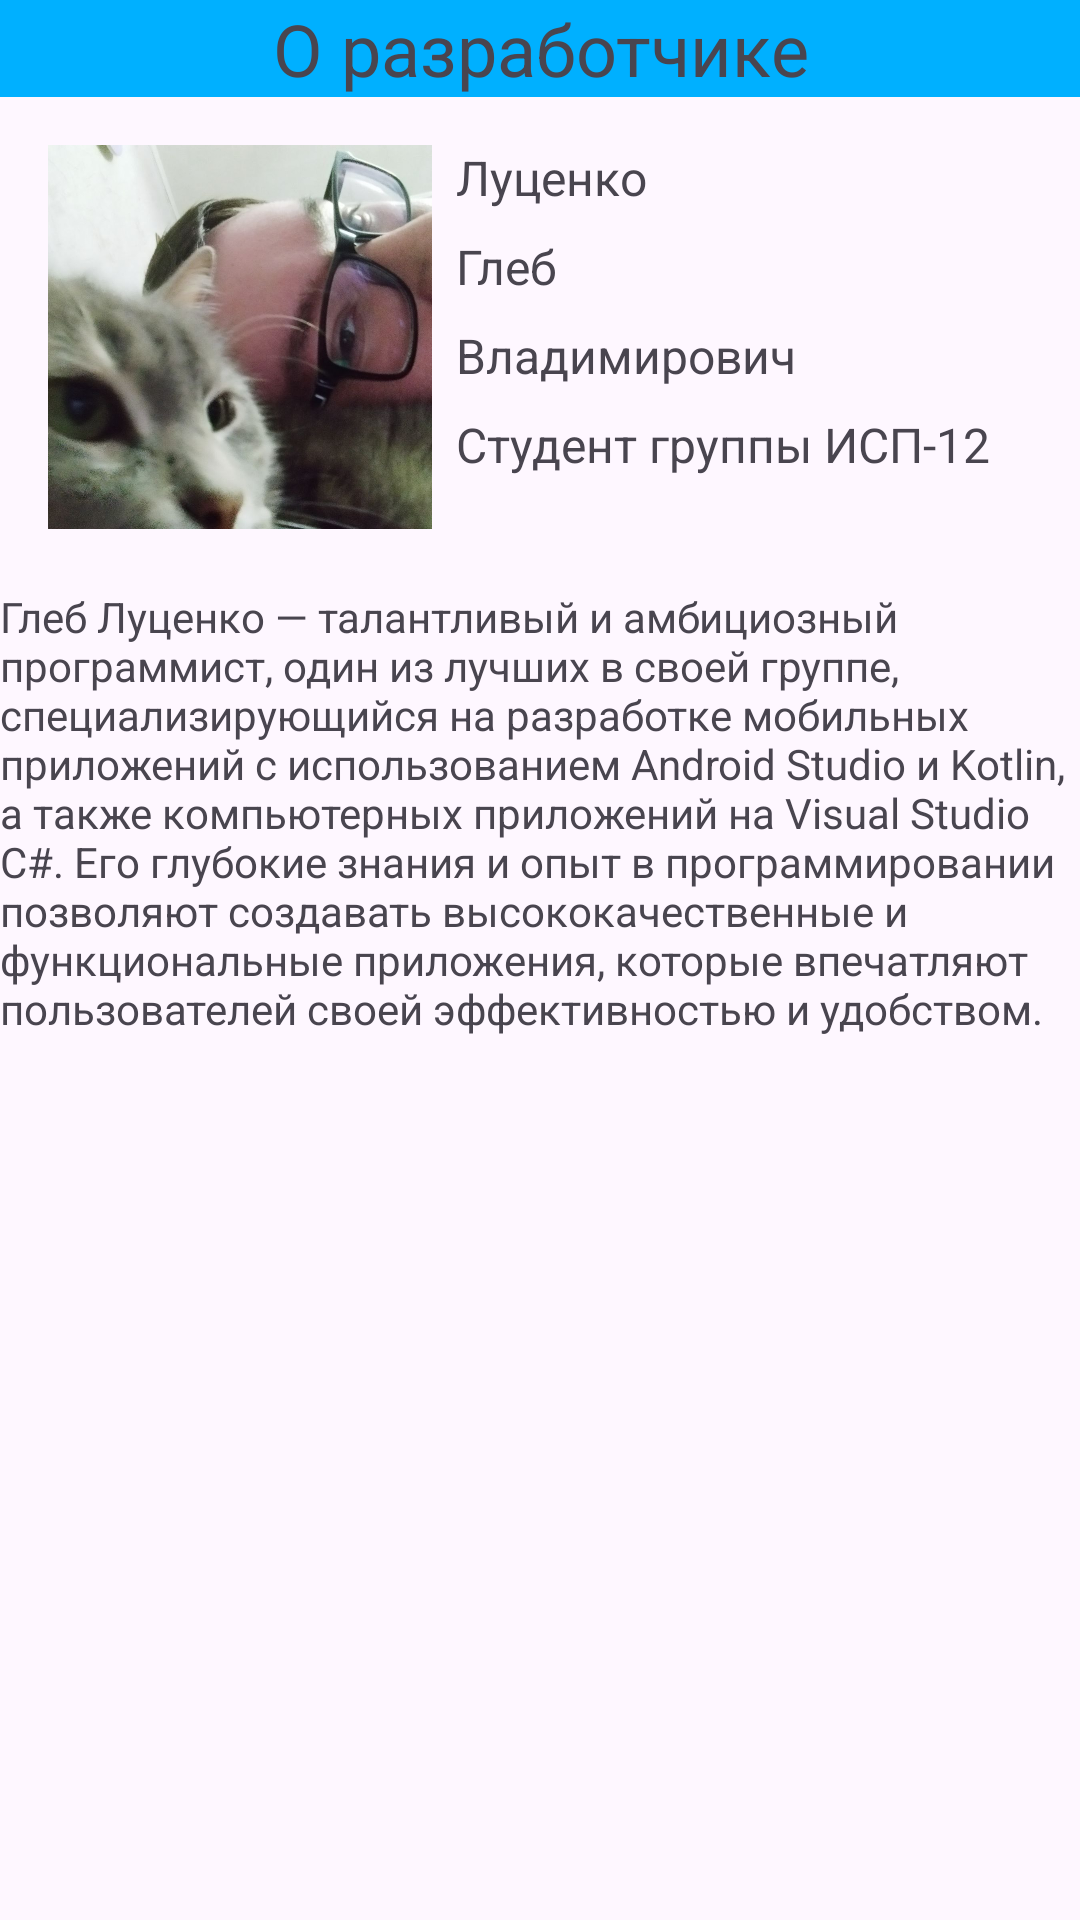

Here is an Android app screen rendered from its layout file. Give the layout XML and the strings, colors and styles it references.
<!-- AndroidManifest.xml: application theme Theme.ONTPractice -->
<!-- res/layout/fragment_developer_info.xml -->
<?xml version="1.0" encoding="utf-8"?>
<androidx.constraintlayout.widget.ConstraintLayout xmlns:android="http://schemas.android.com/apk/res/android"
    xmlns:app="http://schemas.android.com/apk/res-auto"
    xmlns:tools="http://schemas.android.com/tools"
    android:layout_width="match_parent"
    android:layout_height="match_parent"
    android:orientation="vertical"
    tools:context=".DeveloperInfoFragment" >

    <TextView
        android:id="@+id/textView7"
        android:layout_width="match_parent"
        android:layout_height="wrap_content"
        android:background="?attr/background"
        android:gravity="center"
        android:text="О разработчике"
        android:textSize="24sp"
        app:layout_constraintEnd_toEndOf="parent"
        app:layout_constraintStart_toStartOf="parent"
        app:layout_constraintTop_toTopOf="parent" />

    <TextView
        android:id="@+id/textView3"
        android:layout_width="wrap_content"
        android:layout_height="wrap_content"
        android:layout_marginStart="8dp"
        android:layout_marginTop="8dp"
        android:text="Владимирович"
        android:textSize="16sp"
        app:layout_constraintStart_toEndOf="@+id/imageView"
        app:layout_constraintTop_toBottomOf="@+id/textView8" />

    <TextView
        android:id="@+id/textView13"
        android:layout_width="wrap_content"
        android:layout_height="wrap_content"
        android:layout_marginStart="8dp"
        android:layout_marginTop="8dp"
        android:text="Студент группы ИСП-12"
        android:textSize="16sp"
        app:layout_constraintStart_toEndOf="@+id/imageView"
        app:layout_constraintTop_toBottomOf="@+id/textView3" />

    <TextView
        android:id="@+id/textView9"
        android:layout_width="wrap_content"
        android:layout_height="wrap_content"
        android:layout_marginStart="8dp"
        android:layout_marginTop="16dp"
        android:text="Луценко"
        android:textSize="16sp"
        app:layout_constraintStart_toEndOf="@+id/imageView"
        app:layout_constraintTop_toBottomOf="@+id/textView7" />

    <TextView
        android:id="@+id/textView8"
        android:layout_width="wrap_content"
        android:layout_height="wrap_content"
        android:layout_marginStart="8dp"
        android:layout_marginTop="8dp"
        android:text="Глеб"
        android:textSize="16sp"
        app:layout_constraintStart_toEndOf="@+id/imageView"
        app:layout_constraintTop_toBottomOf="@+id/textView9" />

    <TextView
        android:id="@+id/textView14"
        android:layout_width="wrap_content"
        android:layout_height="wrap_content"
        android:layout_margin="10dp"
        android:text="Глеб Луценко — талантливый и амбициозный программист, один из лучших в своей группе, специализирующийся на разработке мобильных приложений с использованием Android Studio и Kotlin, а также компьютерных приложений на Visual Studio C#. Его глубокие знания и опыт в программировании позволяют создавать высококачественные и функциональные приложения, которые впечатляют пользователей своей эффективностью и удобством."
        app:layout_constraintBottom_toBottomOf="parent"
        app:layout_constraintEnd_toEndOf="parent"
        app:layout_constraintStart_toStartOf="parent"
        app:layout_constraintTop_toBottomOf="@+id/imageView"
        app:layout_constraintVertical_bias="0.033" />

    <ImageView
        android:id="@+id/imageView"
        android:layout_width="128dp"
        android:layout_height="128dp"
        android:layout_marginStart="16dp"
        android:layout_marginTop="16dp"
        android:scaleType="centerCrop"
        android:src="@drawable/myphoto"
        app:layout_constraintStart_toStartOf="parent"
        app:layout_constraintTop_toBottomOf="@+id/textView7" />
</androidx.constraintlayout.widget.ConstraintLayout>
<!-- resources referenced by this layout -->
<resources>
  <!-- drawable myphoto: jpg bitmap (drawable, 152465 bytes) -->
  <style name="Theme.ONTPractice" parent="Base.Theme.ONTPractice" />
  <style name="Base.Theme.ONTPractice" parent="Theme.Material3.DayNight.NoActionBar">
          <item name="colorPrimary">@color/blue</item>
          <item name="background">@color/blue</item>
      </style>
  <color name="blue">#00B0FF</color>
</resources>
